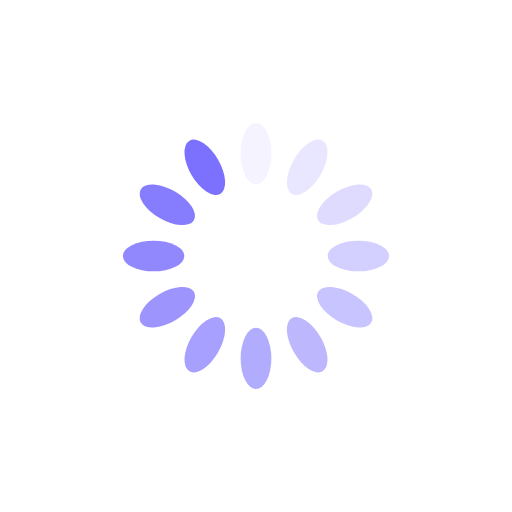
t = 0.00 s
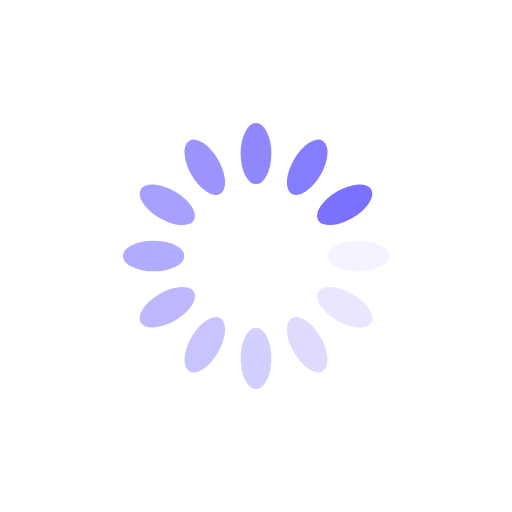
t = 0.25 s
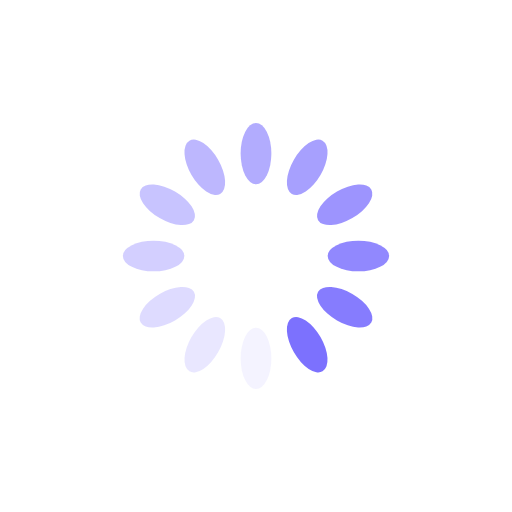
t = 0.50 s
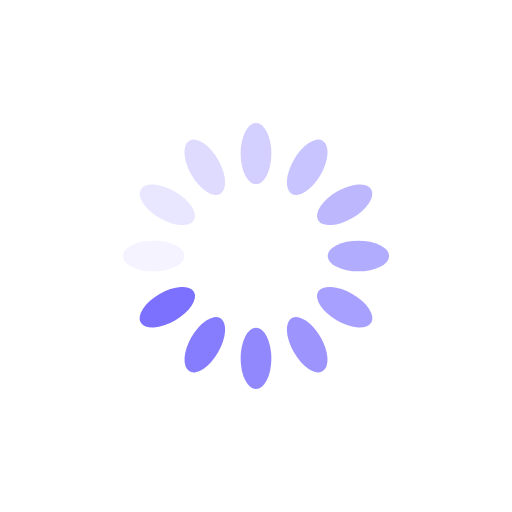
t = 0.75 s

The animated SVG that drew these frames (rendered in a browser with its animation timeline set to each time). Animation: 12 SMIL elements (animate=12); one cycle of 1.00 s, repeats indefinitely.

<svg xmlns="http://www.w3.org/2000/svg" viewBox="0 0 100 100" preserveAspectRatio="xMidYMid" width="200" height="200" style="shape-rendering: auto; display: block; background: rgb(255, 255, 255);" xmlns:xlink="http://www.w3.org/1999/xlink"><g><g transform="rotate(0 50 50)">
  <rect fill="#7c71fe" height="12" width="6" ry="6" rx="3" y="24" x="47">
    <animate repeatCount="indefinite" begin="-0.9166666666666666s" dur="1s" keyTimes="0;1" values="1;0" attributeName="opacity"></animate>
  </rect>
</g><g transform="rotate(30 50 50)">
  <rect fill="#7c71fe" height="12" width="6" ry="6" rx="3" y="24" x="47">
    <animate repeatCount="indefinite" begin="-0.8333333333333334s" dur="1s" keyTimes="0;1" values="1;0" attributeName="opacity"></animate>
  </rect>
</g><g transform="rotate(60 50 50)">
  <rect fill="#7c71fe" height="12" width="6" ry="6" rx="3" y="24" x="47">
    <animate repeatCount="indefinite" begin="-0.75s" dur="1s" keyTimes="0;1" values="1;0" attributeName="opacity"></animate>
  </rect>
</g><g transform="rotate(90 50 50)">
  <rect fill="#7c71fe" height="12" width="6" ry="6" rx="3" y="24" x="47">
    <animate repeatCount="indefinite" begin="-0.6666666666666666s" dur="1s" keyTimes="0;1" values="1;0" attributeName="opacity"></animate>
  </rect>
</g><g transform="rotate(120 50 50)">
  <rect fill="#7c71fe" height="12" width="6" ry="6" rx="3" y="24" x="47">
    <animate repeatCount="indefinite" begin="-0.5833333333333334s" dur="1s" keyTimes="0;1" values="1;0" attributeName="opacity"></animate>
  </rect>
</g><g transform="rotate(150 50 50)">
  <rect fill="#7c71fe" height="12" width="6" ry="6" rx="3" y="24" x="47">
    <animate repeatCount="indefinite" begin="-0.5s" dur="1s" keyTimes="0;1" values="1;0" attributeName="opacity"></animate>
  </rect>
</g><g transform="rotate(180 50 50)">
  <rect fill="#7c71fe" height="12" width="6" ry="6" rx="3" y="24" x="47">
    <animate repeatCount="indefinite" begin="-0.4166666666666667s" dur="1s" keyTimes="0;1" values="1;0" attributeName="opacity"></animate>
  </rect>
</g><g transform="rotate(210 50 50)">
  <rect fill="#7c71fe" height="12" width="6" ry="6" rx="3" y="24" x="47">
    <animate repeatCount="indefinite" begin="-0.3333333333333333s" dur="1s" keyTimes="0;1" values="1;0" attributeName="opacity"></animate>
  </rect>
</g><g transform="rotate(240 50 50)">
  <rect fill="#7c71fe" height="12" width="6" ry="6" rx="3" y="24" x="47">
    <animate repeatCount="indefinite" begin="-0.25s" dur="1s" keyTimes="0;1" values="1;0" attributeName="opacity"></animate>
  </rect>
</g><g transform="rotate(270 50 50)">
  <rect fill="#7c71fe" height="12" width="6" ry="6" rx="3" y="24" x="47">
    <animate repeatCount="indefinite" begin="-0.16666666666666666s" dur="1s" keyTimes="0;1" values="1;0" attributeName="opacity"></animate>
  </rect>
</g><g transform="rotate(300 50 50)">
  <rect fill="#7c71fe" height="12" width="6" ry="6" rx="3" y="24" x="47">
    <animate repeatCount="indefinite" begin="-0.08333333333333333s" dur="1s" keyTimes="0;1" values="1;0" attributeName="opacity"></animate>
  </rect>
</g><g transform="rotate(330 50 50)">
  <rect fill="#7c71fe" height="12" width="6" ry="6" rx="3" y="24" x="47">
    <animate repeatCount="indefinite" begin="0s" dur="1s" keyTimes="0;1" values="1;0" attributeName="opacity"></animate>
  </rect>
</g><g></g></g><!-- [ldio] generated by https://loading.io --></svg>
